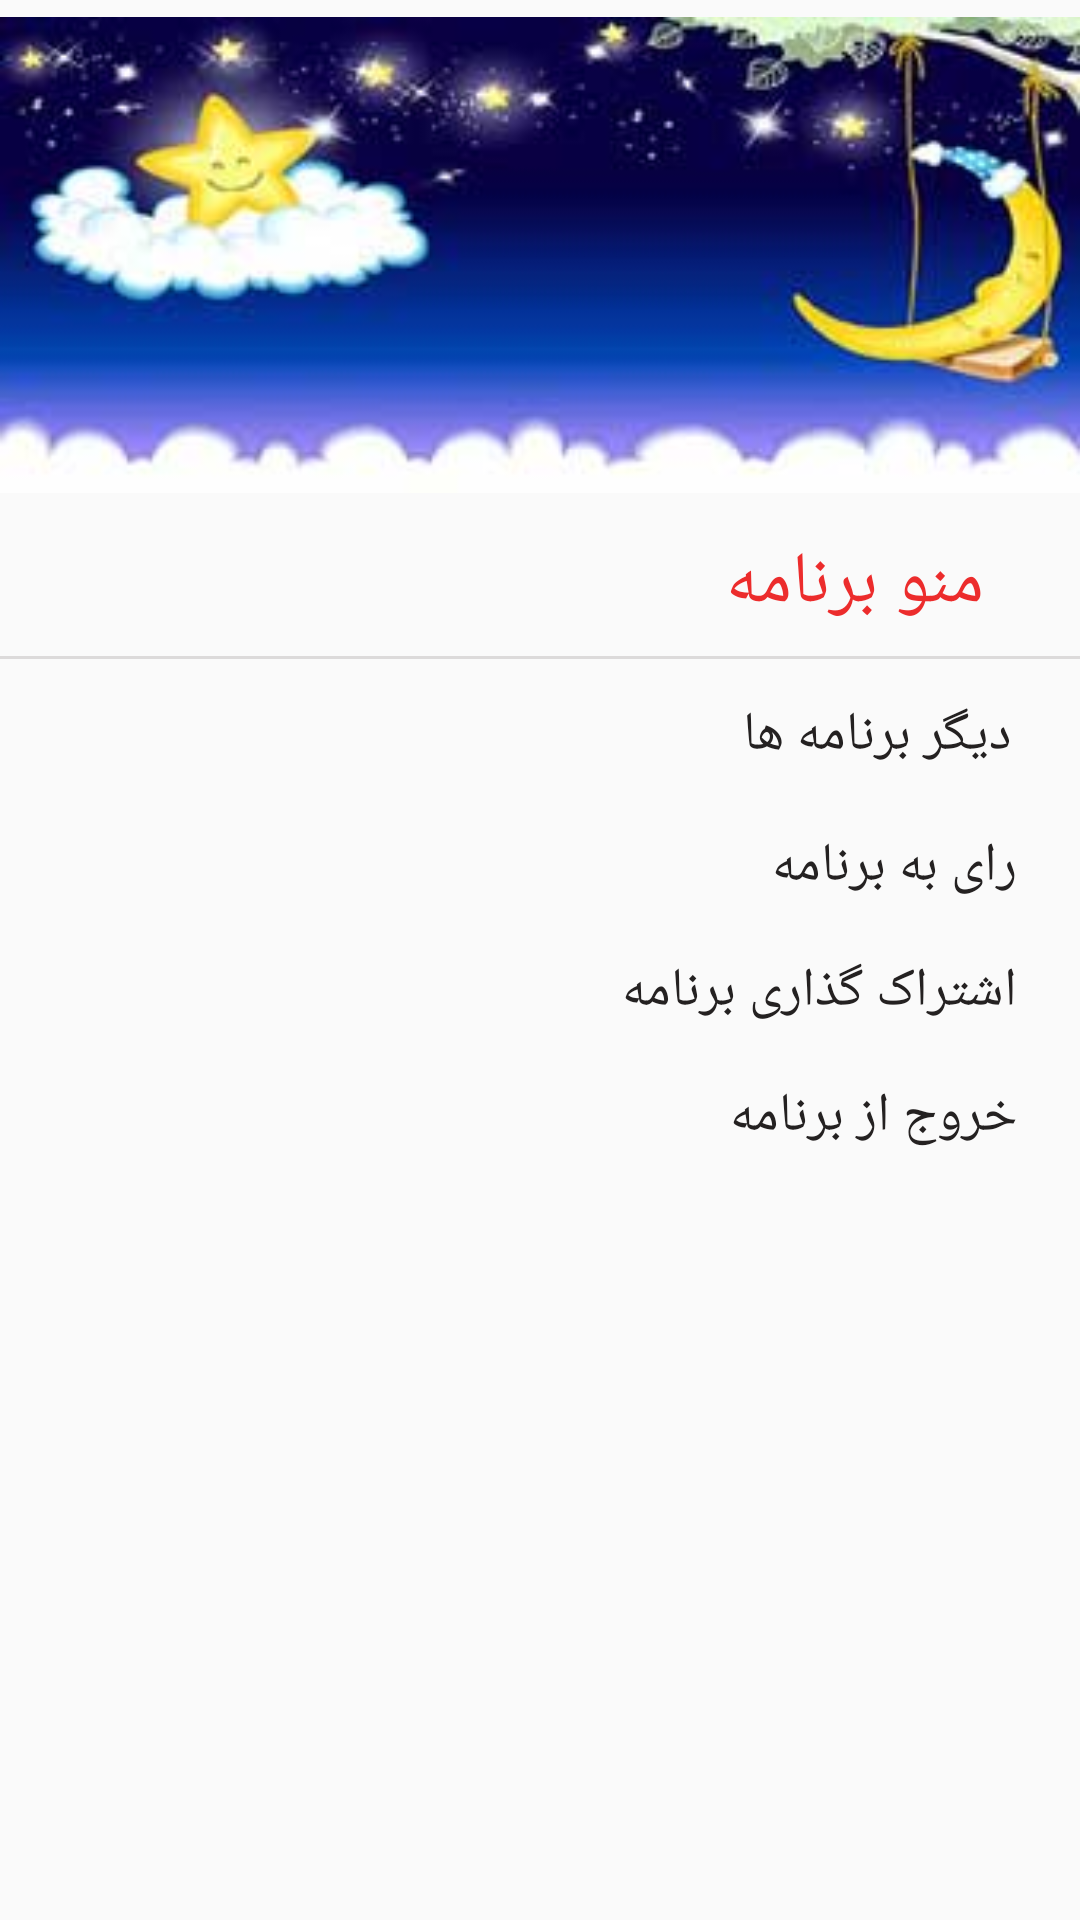

Android layout source for this screen:
<!-- AndroidManifest.xml: application theme AppTheme -->
<!-- res/layout/navigation.xml -->
<?xml version="1.0" encoding="utf-8"?>
<LinearLayout xmlns:android="http://schemas.android.com/apk/res/android"
    android:orientation="vertical"
    android:layout_width="match_parent"
    android:layout_gravity="right"
    android:layout_height="match_parent">

    <android.support.design.widget.NavigationView
        android:layout_width="match_parent"
        android:id="@+id/navigation"
        android:layout_height="match_parent"
        android:layout_gravity="right">

        <RelativeLayout
            android:layout_width="match_parent"
            android:layout_height="match_parent">

            <ImageView
                android:id="@+id/imageView"
                android:layout_width="match_parent"
                android:layout_height="170dp"
               android:src="@drawable/drawerpic"
                 />



            <LinearLayout
                android:layout_width="match_parent"
                android:layout_height="wrap_content"
                android:orientation="vertical"
                android:layout_alignParentBottom="true"
                android:layout_below="@+id/imageView"
                android:id="@+id/linearLayout">


                <TextView
                    android:layout_width="wrap_content"
                    android:layout_height="wrap_content"
                    android:layout_gravity="right"
                    android:layout_marginRight="24dp"
                    android:padding="8dp"
                    android:text="منو برنامه"
                    android:textColor="#ec2c2c"
                    android:textSize="24dp" />

                <LinearLayout
                    android:layout_width="match_parent"
                    android:layout_height="1dp"
                    android:background="#dcdada" />

                <TextView
                    android:id="@+id/txtafgnews"
                    android:layout_width="match_parent"
                    android:layout_height="wrap_content"
                    android:layout_gravity="right"
                    android:layout_marginRight="15dp"
                    android:layout_marginTop="5dp"
                    android:padding="8dp"
                    android:text="دیگر برنامه ها"
                    android:textColor="#242121"
                    android:textSize="18dp" />

                <TextView
                    android:id="@+id/txtmohajerin"
                    android:layout_width="match_parent"
                    android:layout_height="wrap_content"
                    android:layout_gravity="right"
                    android:layout_marginRight="15dp"
                    android:layout_marginTop="5dp"
                    android:padding="6dp"
                    android:text="رای به برنامه"
                    android:textColor="#242121"
                    android:textSize="18dp" />




                <TextView

                    android:id="@+id/sharebtn"
                    android:layout_width="match_parent"
                    android:layout_height="wrap_content"
                    android:layout_gravity="right"

                    android:layout_marginRight="15dp"
                    android:layout_marginTop="5dp"
                    android:padding="6dp"
                    android:text="اشتراک گذاری برنامه"
                    android:textColor="#242121"
                    android:textSize="18dp" />
                <TextView

                    android:layout_width="match_parent"
                    android:layout_height="wrap_content"
                    android:layout_gravity="right"
                    android:id="@+id/txtexit"
                    android:layout_marginRight="15dp"
                    android:layout_marginTop="5dp"
                    android:padding="6dp"
                    android:text="خروج از برنامه"
                    android:textColor="#242121"
                    android:textSize="18dp" />


            </LinearLayout>

        </RelativeLayout>

    </android.support.design.widget.NavigationView>
</LinearLayout>
<!-- resources referenced by this layout -->
<resources>
  <!-- drawable drawerpic: jpg bitmap (drawable, 9254 bytes) -->
  <style name="AppTheme" parent="Theme.AppCompat.Light.NoActionBar">
          
          <item name="colorPrimary">@color/colorPrimary</item>
          <item name="colorPrimaryDark">@color/colorPrimaryDark</item>
          <item name="colorAccent">@color/colorAccent</item>
          <item name="android:textColorHint">@color/hintcolor</item>
      </style>
  <color name="colorPrimary">#3F51B5</color>
  <color name="colorPrimaryDark">#00867d</color>
  <color name="colorAccent">#454545</color>
  <color name="hintcolor">#3e3e3e</color>
</resources>
